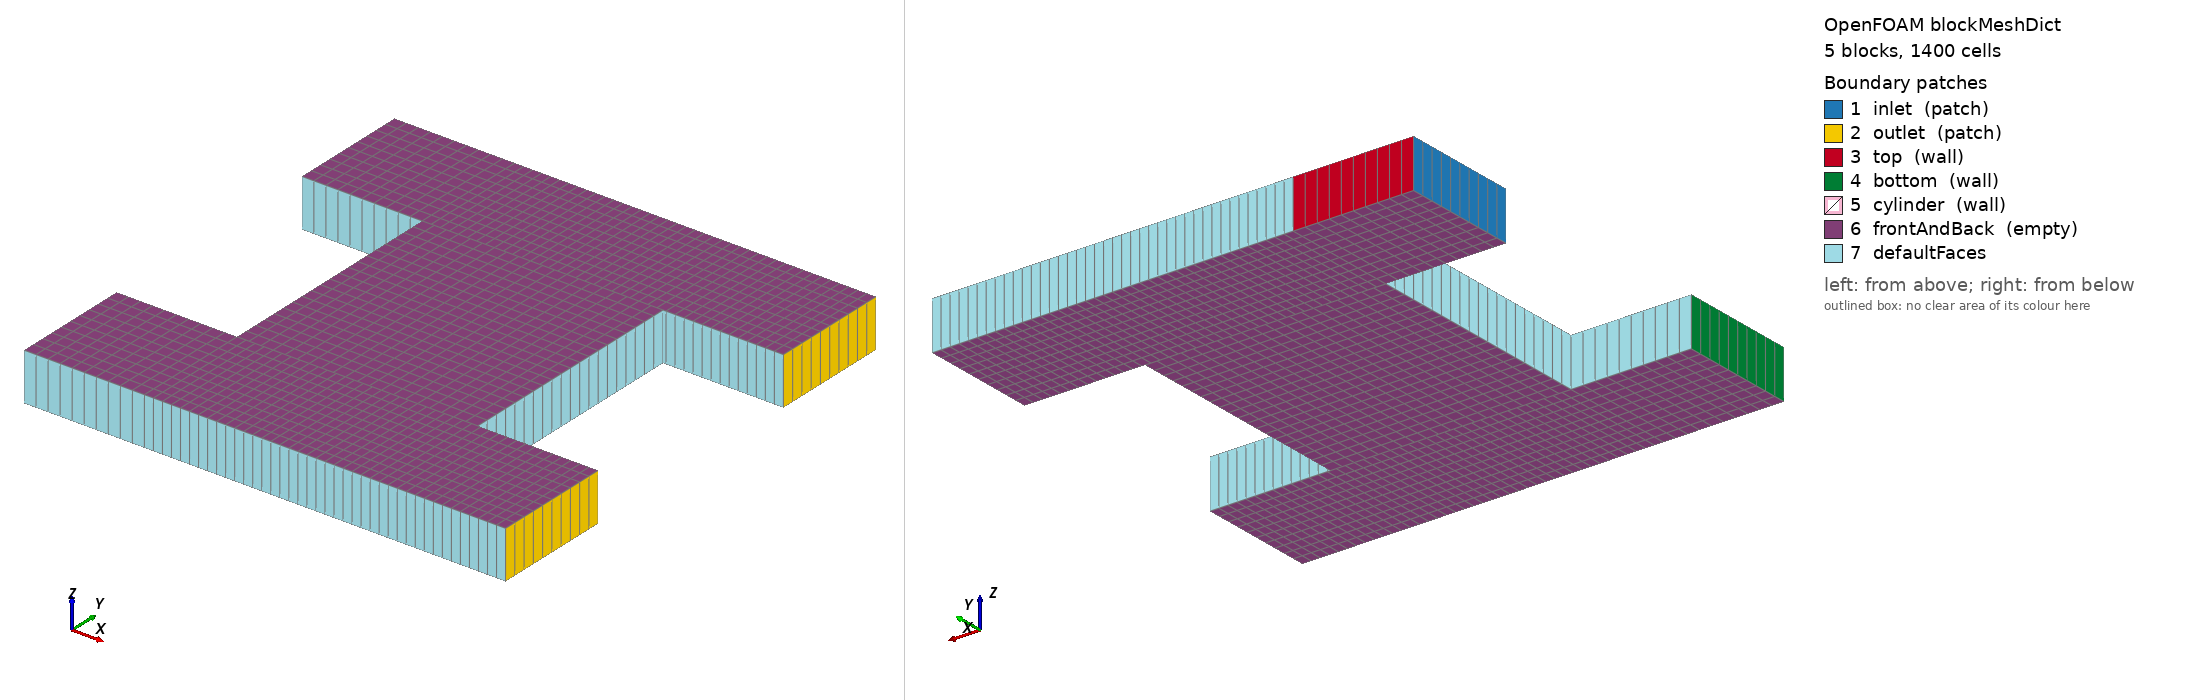

OpenFOAM case: the mesh blockMesh builds from blockMeshDict, 5 block(s), 1400 cells. Boundary patches (legend numbers): 1 inlet (patch), 2 outlet (patch), 3 top (wall), 4 bottom (wall), 5 cylinder (wall), 6 frontAndBack (empty), 7 defaultFaces. Left view from above one corner, right view from below the opposite corner. Boundary conditions: 1 field file(s) under 0/; 6 of 7 drawn patches have an entry in a shipped field file.

=== system/blockMeshDict ===
FoamFile
{
    version     2.0;
    format      ascii;
    class       dictionary;
    object      blockMeshDict;
}
// * * * * * * * * * * * * * * * * * * * * * * * * * * * * * * * * * * * * * //

scale   1;

vertices
(
    // Block 0 - bottom left
    (-1 -1 -0.1)        // 0
    (-0.5 -1 -0.1)      // 1
    (-0.5 -0.5 -0.1)    // 2
    (-1 -0.5 -0.1)      // 3
    (-1 -1 0.1)         // 4
    (-0.5 -1 0.1)       // 5
    (-0.5 -0.5 0.1)     // 6
    (-1 -0.5 0.1)       // 7

    // Block 1 - bottom right
    (-0.5 -1 -0.1)      // 8
    (1 -1 -0.1)         // 9
    (1 -0.5 -0.1)       // 10
    (-0.5 -0.5 -0.1)    // 11
    (-0.5 -1 0.1)       // 12
    (1 -1 0.1)          // 13
    (1 -0.5 0.1)        // 14
    (-0.5 -0.5 0.1)     // 15

    // Block 2 - top left
    (-1 0.5 -0.1)       // 16
    (-0.5 0.5 -0.1)     // 17
    (-0.5 1 -0.1)       // 18
    (-1 1 -0.1)         // 19
    (-1 0.5 0.1)        // 20
    (-0.5 0.5 0.1)      // 21
    (-0.5 1 0.1)        // 22
    (-1 1 0.1)          // 23

    // Block 3 - top right
    (-0.5 0.5 -0.1)     // 24
    (1 0.5 -0.1)        // 25
    (1 1 -0.1)          // 26
    (-0.5 1 -0.1)       // 27
    (-0.5 0.5 0.1)      // 28
    (1 0.5 0.1)         // 29
    (1 1 0.1)           // 30
    (-0.5 1 0.1)        // 31

    // Block 4 - cylinder
    (-0.5 -0.5 -0.1)    // 32
    (-0.5 0.5 -0.1)     // 33
    (0.5 0.5 -0.1)      // 34
    (0.5 -0.5 -0.1)     // 35
    (-0.5 -0.5 0.1)     // 36
    (-0.5 0.5 0.1)      // 37
    (0.5 0.5 0.1)       // 38
    (0.5 -0.5 0.1)      // 39
);

blocks
(
    hex (0 1 2 3 4 5 6 7) (10 10 1) simpleGrading (1 1 1)
    hex (8 9 10 11 12 13 14 15) (40 10 1) simpleGrading (1 1 1)
    hex (16 17 18 19 20 21 22 23) (10 10 1) simpleGrading (1 1 1)
    hex (24 25 26 27 28 29 30 31) (40 10 1) simpleGrading (1 1 1)
    hex (35 34 33 32 39 38 37 36) (20 20 1) simpleGrading (1 1 1)
);

edges
(
);

boundary
(
    inlet
    {
        type patch;
        faces
        (
            (0 4 7 3)
            (16 20 23 19)
        );
    }
    outlet
    {
        type patch;
        faces
        (
            (9 13 14 10)
            (25 29 30 26)
        );
    }
    top
    {
        type wall;
        faces
        (
            (19 23 22 18)
        );
    }
    bottom
    {
        type wall;
        faces
        (
            (0 3 7 4)
            (8 12 15 11)
        );
    }
    cylinder
    {
        type wall;
        faces
        (
            (32 36 39 35)
            (33 37 38 34)
        );
    }
    frontAndBack
    {
        type empty;
        faces
        (
            (0 1 2 3)
            (4 5 6 7)
            (8 9 10 11)
            (12 13 14 15)
            (16 17 18 19)
            (20 21 22 23)
            (24 25 26 27)
            (28 29 30 31)
            (32 33 34 35)
            (36 37 38 39)
        );
    }
);

mergePatchPairs
(
);

// ************************************************************************* //

=== 0/p ===
FoamFile
{
    version     2.0;
    format      ascii;
    class       volScalarField;
    object      p;
}
// * * * * * * * * * * * * * * * * * * * * * * * * * * * * * * * * * * * * * //

dimensions      [0 2 -2 0 0 0 0];

internalField   uniform 0;

boundaryField
{
    inlet
    {
        type            zeroGradient;
    }

    outlet
    {
        type            fixedValue;
        value           uniform 0;
    }

    top
    {
        type            zeroGradient;
    }

    bottom
    {
        type            zeroGradient;
    }

    cylinder
    {
        type            zeroGradient;
    }

    defaultFaces
    {
        type            empty;
    }
}

// ************************************************************************* //
